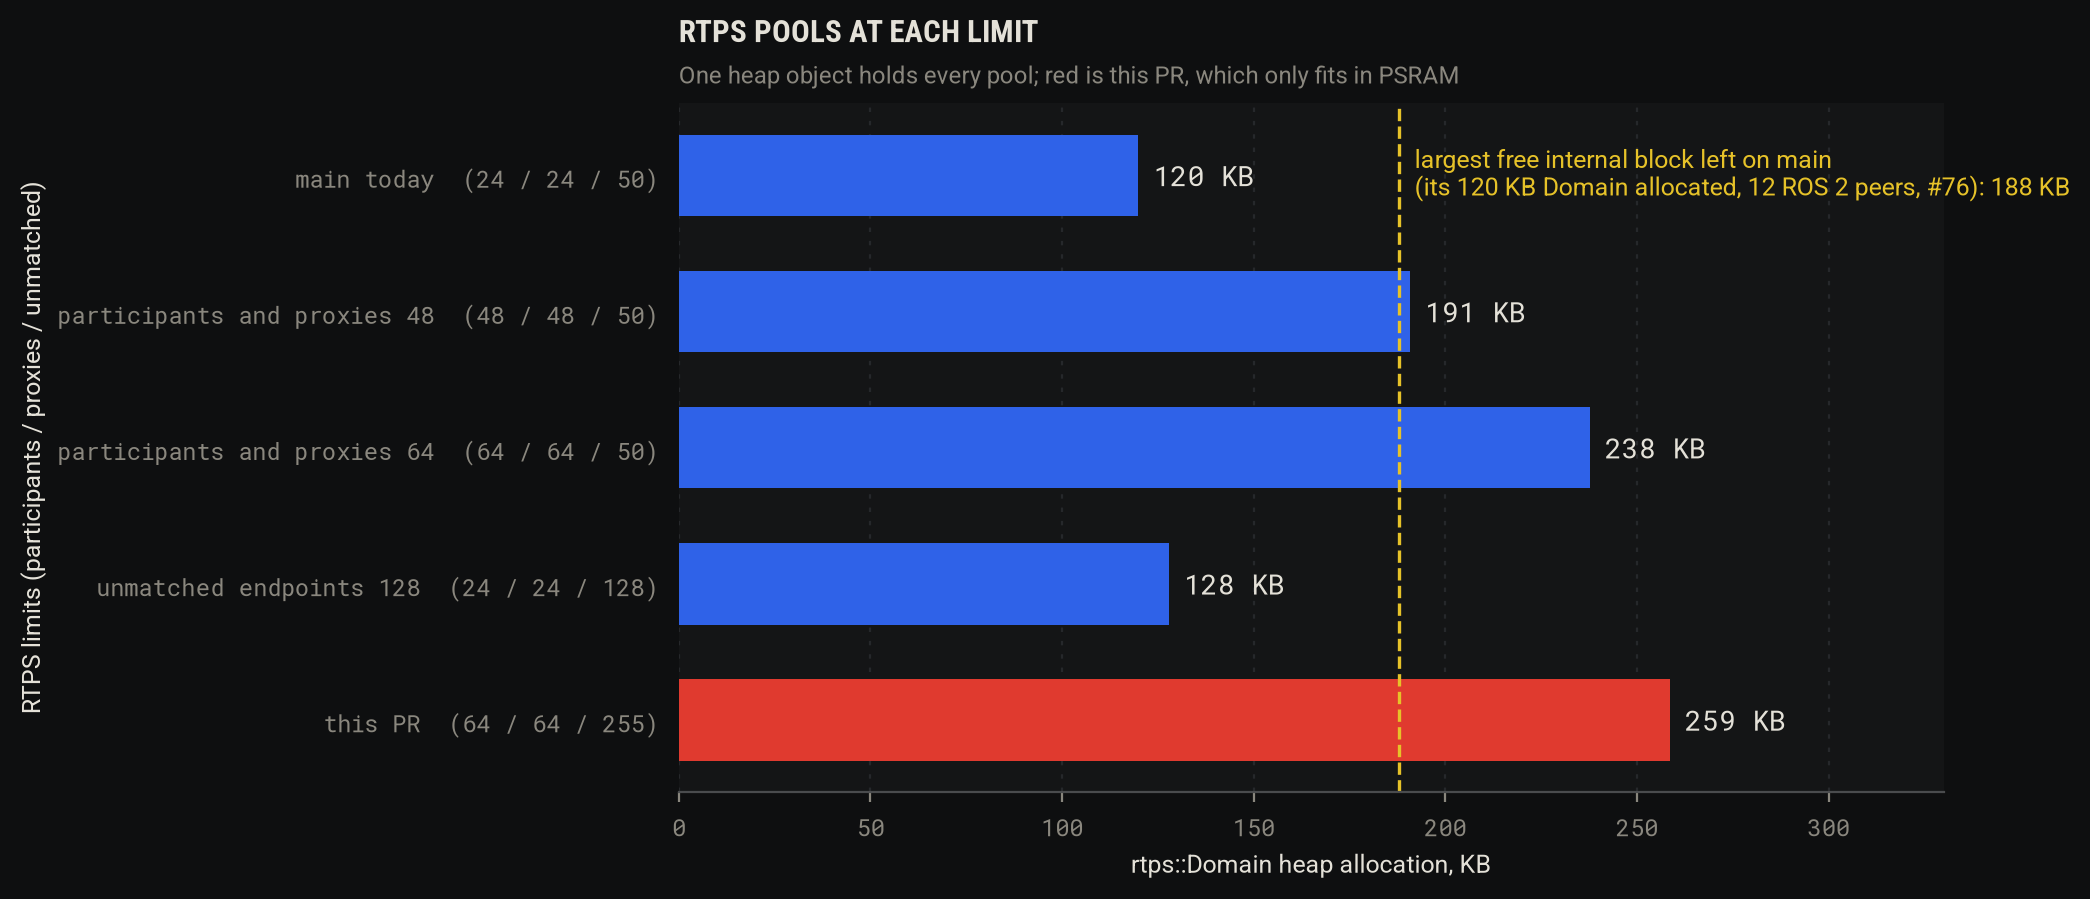

The data file committed next to this chart (first rows):
config, spdp_participants, proxies_per_endpoint, unmatched_remote_endpoints, domain_bytes
main today, 24, 24, 50, 122760
participants and proxies 48, 48, 48, 50, 195296
participants and proxies 64, 64, 64, 50, 243424
unmatched endpoints 128, 24, 24, 128, 130896
this PR, 64, 64, 255, 264792
